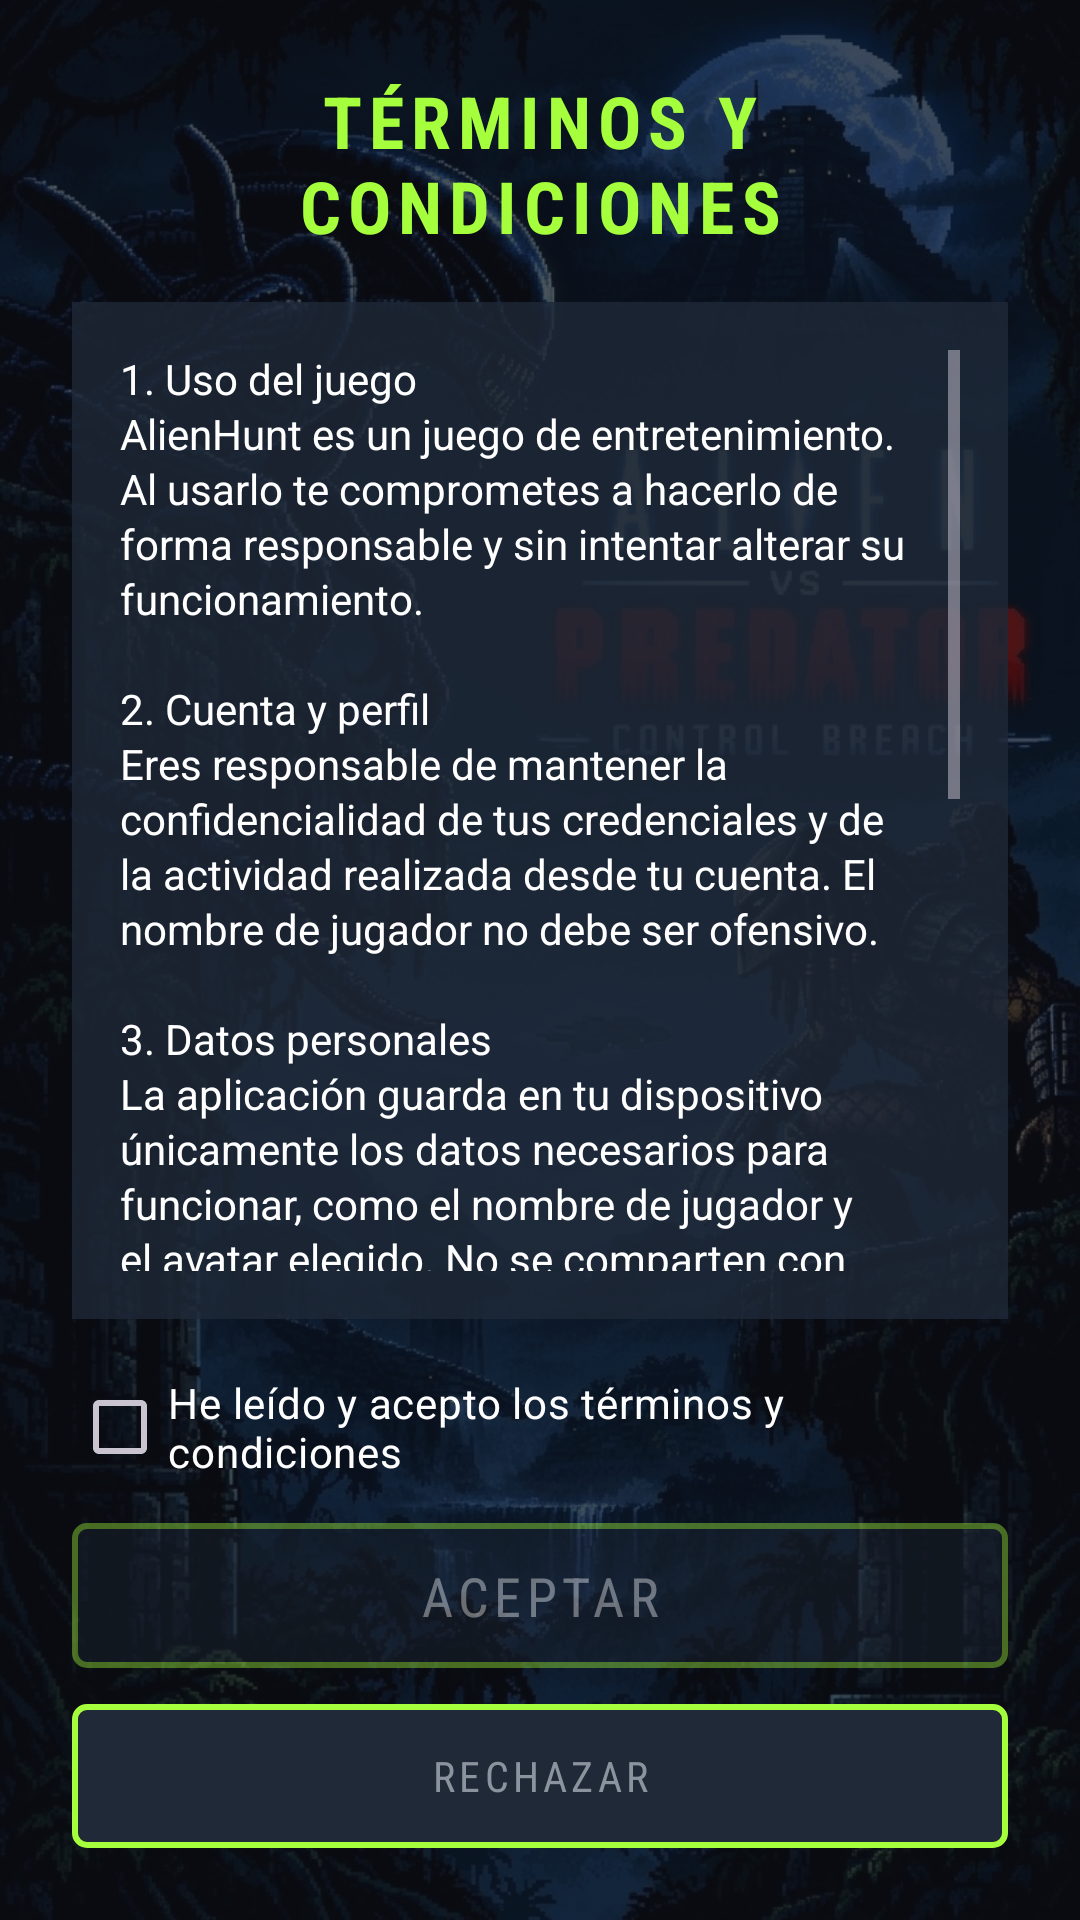

This screen was rendered from an Android layout file. Write that file and the resources it references.
<!-- AndroidManifest.xml: application theme Theme.AlienHunt -->
<!-- res/layout/activity_terminos.xml -->
<?xml version="1.0" encoding="utf-8"?>
<FrameLayout xmlns:android="http://schemas.android.com/apk/res/android"
    android:layout_width="match_parent"
    android:layout_height="match_parent"
    android:background="@color/bg">

    <ImageView
        android:layout_width="match_parent"
        android:layout_height="match_parent"
        android:importantForAccessibility="no"
        android:scaleType="centerCrop"
        android:src="@drawable/fondo_alien_vs_predator" />

    
    <View
        android:layout_width="match_parent"
        android:layout_height="match_parent"
        android:background="#B30D1117" />

    <LinearLayout
        android:id="@+id/main"
        android:layout_width="match_parent"
        android:layout_height="match_parent"
        android:orientation="vertical"
        android:padding="24dp">

        <TextView
            android:layout_width="match_parent"
            android:layout_height="wrap_content"
            android:fontFamily="sans-serif-condensed"
            android:gravity="center"
            android:letterSpacing="0.1"
            android:text="@string/terminos_titulo"
            android:textColor="@color/acid"
            android:textSize="24sp"
            android:textStyle="bold" />

        <ScrollView
            android:layout_width="match_parent"
            android:layout_height="0dp"
            android:layout_marginTop="16dp"
            android:layout_weight="1"
            android:background="#CC1F2937"
            android:padding="16dp">

            <TextView
                android:layout_width="match_parent"
                android:layout_height="wrap_content"
                android:lineSpacingExtra="2dp"
                android:text="@string/terminos_texto"
                android:textColor="@color/text"
                android:textSize="14sp" />
        </ScrollView>

        <CheckBox
            android:id="@+id/chkAcepto"
            android:layout_width="match_parent"
            android:layout_height="wrap_content"
            android:layout_marginTop="12dp"
            android:buttonTint="@color/acid"
            android:minHeight="48dp"
            android:text="@string/terminos_acepto"
            android:textColor="@color/text"
            android:textSize="14sp" />

        <androidx.appcompat.widget.AppCompatButton
            android:id="@+id/btnAceptar"
            style="@style/Widget.AppCompat.Button"
            android:layout_width="match_parent"
            android:layout_height="wrap_content"
            android:layout_marginTop="8dp"
            android:alpha="0.4"
            android:background="@drawable/bg_button"
            android:enabled="false"
            android:fontFamily="sans-serif-condensed"
            android:letterSpacing="0.1"
            android:paddingTop="12dp"
            android:paddingBottom="12dp"
            android:text="@string/btn_aceptar"
            android:textColor="@color/text"
            android:textSize="18sp" />

        <androidx.appcompat.widget.AppCompatButton
            android:id="@+id/btnRechazar"
            style="@style/Widget.AppCompat.Button"
            android:layout_width="match_parent"
            android:layout_height="wrap_content"
            android:layout_marginTop="12dp"
            android:background="@drawable/bg_button"
            android:fontFamily="sans-serif-condensed"
            android:letterSpacing="0.1"
            android:paddingTop="12dp"
            android:paddingBottom="12dp"
            android:text="@string/btn_rechazar"
            android:textColor="@color/text_dim"
            android:textSize="14sp" />
    </LinearLayout>
</FrameLayout>
<!-- resources referenced by this layout -->
<resources>
  <color name="acid">#A6FF3D</color>
  <color name="bg">#0D1117</color>
  <color name="text">#FFFFFF</color>
  <color name="text_dim">#8B949E</color>
  <!-- drawable bg_button (drawable) -->
  <?xml version="1.0" encoding="utf-8"?>
  <ripple xmlns:android="http://schemas.android.com/apk/res/android"
      android:color="@color/acid_ripple">
      <item>
          <shape android:shape="rectangle">
              <solid android:color="@color/panel" />
              <stroke
                  android:width="2dp"
                  android:color="@color/acid" />
              <corners android:radius="4dp" />
          </shape>
      </item>
  </ripple>
  <!-- drawable fondo_alien_vs_predator: jpg bitmap (drawable-nodpi, 292796 bytes) -->
  <string name="btn_aceptar">ACEPTAR</string>
  <string name="btn_rechazar">RECHAZAR</string>
  <string name="terminos_acepto">He leído y acepto los términos y condiciones</string>
  <string name="terminos_texto">1. Uso del juego\nAlienHunt es un juego de entretenimiento. Al usarlo te comprometes a hacerlo de forma responsable y sin intentar alterar su funcionamiento.\n\n2. Cuenta y perfil\nEres responsable de mantener la confidencialidad de tus credenciales y de la actividad realizada desde tu cuenta. El nombre de jugador no debe ser ofensivo.\n\n3. Datos personales\nLa aplicación guarda en tu dispositivo únicamente los datos necesarios para funcionar, como el nombre de jugador y el avatar elegido. No se comparten con terceros.\n\n4. Propiedad intelectual\nLos gráficos, textos y demás contenidos del juego pertenecen a sus respectivos autores y no pueden copiarse ni redistribuirse sin permiso.\n\n5. Responsabilidad\nEl juego se ofrece tal cual, sin garantías de funcionamiento ininterrumpido. Los desarrolladores no se hacen responsables de pérdidas de datos o interrupciones del servicio.\n\n6. Cambios en los términos\nEstos términos pueden actualizarse. Si sigues usando la aplicación después de un cambio, se entiende que aceptas la nueva versión.</string>
  <string name="terminos_titulo">TÉRMINOS Y CONDICIONES</string>
  <style name="Theme.AlienHunt" parent="Base.Theme.AlienHunt" />
  <color name="acid_ripple">#33A6FF3D</color>
  <color name="panel">#1F2937</color>
  <style name="Base.Theme.AlienHunt" parent="Theme.Material3.Dark.NoActionBar">
          <item name="colorPrimary">@color/acid</item>
          <item name="colorOnPrimary">@color/bg</item>
          <item name="android:windowBackground">@color/bg</item>
      </style>
</resources>
